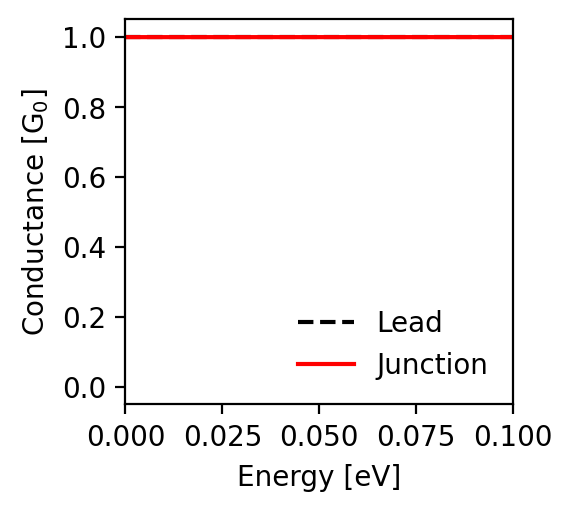

Data behind this chart, as committed beside it:
energy; conductance_lead; conductance_junction
-0.1; 1.0; 1.0
-0.0998; 1.0; 1.0
-0.0996; 1.0; 1.0
-0.0994; 1.0; 1.0
-0.0992; 1.0; 1.0
-0.099; 1.0; 1.0
-0.0988; 1.0; 1.0
-0.0986; 1.0; 1.0
-0.0984; 1.0; 1.0
-0.0982; 1.0; 1.0
-0.098; 1.0; 1.0
-0.0978; 1.0; 1.0
-0.0976; 1.0; 1.0
-0.0974; 1.0; 1.0
-0.0972; 1.0; 1.0
-0.097; 1.0; 1.0
-0.0968; 1.0; 1.0
-0.0966; 1.0; 1.0
-0.0964; 1.0; 1.0
-0.0962; 1.0; 1.0
-0.096; 1.0; 1.0
-0.0958; 1.0; 1.0
-0.0956; 1.0; 1.0
-0.0954; 1.0; 1.0
-0.0952; 1.0; 1.0
-0.095; 1.0; 1.0
-0.0948; 1.0; 1.0
-0.0946; 1.0; 1.0
-0.0944; 1.0; 1.0
-0.0942; 1.0; 1.0
-0.094; 1.0; 1.0
-0.0938; 1.0; 1.0
-0.0936; 1.0; 1.0
-0.0934; 1.0; 1.0
-0.0932; 1.0; 1.0
-0.093; 1.0; 1.0
-0.0928; 1.0; 1.0
-0.0926; 1.0; 1.0
-0.0924; 1.0; 1.0
-0.0922; 1.0; 1.0
-0.092; 1.0; 1.0
-0.0918; 1.0; 1.0
-0.0916; 1.0; 1.0
-0.0914; 1.0; 1.0
-0.0912; 1.0; 1.0
-0.091; 1.0; 1.0
-0.0908; 1.0; 1.0
-0.0906; 1.0; 1.0
-0.0904; 1.0; 1.0
-0.0902; 1.0; 1.0
-0.09; 1.0; 1.0
-0.0898; 1.0; 1.0
-0.0896; 1.0; 1.0
-0.0894; 1.0; 1.0
-0.0892; 1.0; 1.0
-0.089; 1.0; 1.0
-0.0888; 1.0; 1.0
-0.0886; 1.0; 1.0
-0.0884; 1.0; 1.0
-0.0882; 1.0; 1.0
... 941 more rows
